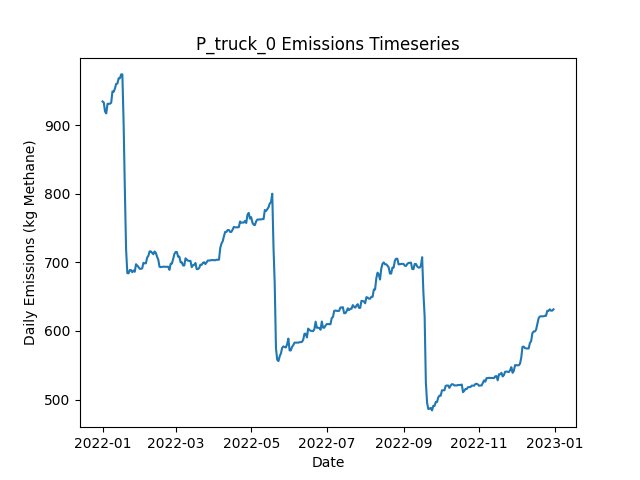

Data behind this chart, as committed beside it:
Date, Daily Emissions (Kg Methane), Daily Mitigable Emissions (Kg Methane), Daily Non-Mitigable Emissions (Kg Methan…, Daily Cost ($), Active Leaks, New Leaks, Leaks Repaired, Leaks Naturally Repaired, Leaks Tagged, Daily Repair Cost ($), Daily Natural Repair Cost ($), truck Deployment Cost ($), truck Sites flagged for Follow-Up, truck Leaks tagged for repair, truck Sites Visited, truck Travel Time (Minutes), truck Survey Time (Minutes), OGI_FU Deployment Cost ($), OGI_FU Sites flagged for Follow-Up, OGI_FU Leaks tagged for repair, OGI_FU Sites Visited, OGI_FU Travel Time (Minutes), OGI_FU Survey Time (Minutes)
2022-01-01, 934.9, 625.9, 309.1, 400, 335, 337, 0, 2, 0.00000, 0.00000, 400, 400, 0, , 10, 180, 270, 0.00000, , 0, 0, 0, 0
2022-01-02, 933.4, 625.9, 307.5, 400, 335, 1, 0, 0, 0.00000, 0.00000, 0.00000, 400, 0, , 1, 20, 30, 0.00000, , 0, 0, 0, 0
2022-01-03, 920.3, 614.3, 306, 1000, 334, 2, 0, 2, 25, 0.00000, 400, 0.00000, 9, , 0, 0, 0, 1000, , 25, 3, 120, 360
2022-01-04, 917.6, 609.6, 308, 1000, 333, 1, 0, 2, 33, 0.00000, 400, 0.00000, 1, , 0, 0, 0, 1000, , 33, 3, 120, 360
2022-01-05, 931.4, 614.5, 316.9, 1000, 337, 4, 0, 0, 36, 0.00000, 0.00000, 0.00000, 0, , 0, 0, 0, 1000, , 36, 3, 120, 360
2022-01-06, 931.6, 614.5, 317.1, 500, 338, 1, 0, 0, 12, 0.00000, 0.00000, 0.00000, 0, , 0, 0, 0, 500, , 12, 1, 30, 120
2022-01-07, 931.6, 614.5, 317.1, 0.00000, 338, 0, 0, 0, 0.00000, 0.00000, 0.00000, 0.00000, 0, , 0, 0, 0, 0.00000, , 0, 0, 0, 0
2022-01-08, 933.2, 616, 317.1, 0.00000, 339, 1, 0, 0, 0.00000, 0.00000, 0.00000, 0.00000, 0, , 0, 0, 0, 0.00000, , 0, 0, 0, 0
2022-01-09, 949.7, 632.6, 317.1, 0.00000, 341, 2, 0, 0, 0.00000, 0.00000, 0.00000, 0.00000, 0, , 0, 0, 0, 0.00000, , 0, 0, 0, 0
2022-01-10, 949.1, 631.9, 317.1, 0.00000, 342, 2, 0, 1, 0.00000, 0.00000, 200, 0.00000, 0, , 0, 0, 0, 0.00000, , 0, 0, 0, 0
2022-01-11, 954, 636.8, 317.1, 0.00000, 344, 2, 0, 0, 0.00000, 0.00000, 0.00000, 0.00000, 0, , 0, 0, 0, 0.00000, , 0, 0, 0, 0
2022-01-12, 960.6, 639.5, 321.1, 0.00000, 347, 3, 0, 0, 0.00000, 0.00000, 0.00000, 0.00000, 0, , 0, 0, 0, 0.00000, , 0, 0, 0, 0
2022-01-13, 961.1, 640, 321.1, 0.00000, 348, 1, 0, 0, 0.00000, 0.00000, 0.00000, 0.00000, 0, , 0, 0, 0, 0.00000, , 0, 0, 0, 0
2022-01-14, 968.9, 647.8, 321.1, 0.00000, 348, 1, 0, 1, 0.00000, 0.00000, 200, 0.00000, 0, , 0, 0, 0, 0.00000, , 0, 0, 0, 0
2022-01-15, 968.9, 647.8, 321.1, 0.00000, 348, 0, 0, 0, 0.00000, 0.00000, 0.00000, 0.00000, 0, , 0, 0, 0, 0.00000, , 0, 0, 0, 0
2022-01-16, 974.5, 653.4, 321.1, 0.00000, 348, 1, 0, 1, 0.00000, 0.00000, 200, 0.00000, 0, , 0, 0, 0, 0.00000, , 0, 0, 0, 0
2022-01-17, 974.5, 653.4, 321.1, 0.00000, 348, 0, 0, 0, 0.00000, 0.00000, 0.00000, 0.00000, 0, , 0, 0, 0, 0.00000, , 0, 0, 0, 0
2022-01-18, 904.3, 573.6, 330.7, 3800, 332, 3, 19, 0, 0.00000, 3800, 0.00000, 0.00000, 0, , 0, 0, 0, 0.00000, , 0, 0, 0, 0
2022-01-19, 806.9, 476.2, 330.7, 5400, 305, 0, 27, 0, 0.00000, 5400, 0.00000, 0.00000, 0, , 0, 0, 0, 0.00000, , 0, 0, 0, 0
2022-01-20, 719.5, 388.8, 330.7, 5200, 281, 2, 26, 0, 0.00000, 5200, 0.00000, 0.00000, 0, , 0, 0, 0, 0.00000, , 0, 0, 0, 0
2022-01-21, 684.4, 353.7, 330.7, 1600, 274, 1, 8, 0, 0.00000, 1600, 0.00000, 0.00000, 0, , 0, 0, 0, 0.00000, , 0, 0, 0, 0
2022-01-22, 684.2, 353.5, 330.7, 0.00000, 273, 0, 0, 1, 0.00000, 0.00000, 200, 0.00000, 0, , 0, 0, 0, 0.00000, , 0, 0, 0, 0
2022-01-23, 688.9, 356.2, 332.7, 0.00000, 275, 2, 0, 0, 0.00000, 0.00000, 0.00000, 0.00000, 0, , 0, 0, 0, 0.00000, , 0, 0, 0, 0
2022-01-24, 688.9, 356.2, 332.7, 0.00000, 275, 0, 0, 0, 0.00000, 0.00000, 0.00000, 0.00000, 0, , 0, 0, 0, 0.00000, , 0, 0, 0, 0
2022-01-25, 685.7, 353.5, 332.2, 0.00000, 273, 0, 0, 1, 0.00000, 0.00000, 200, 0.00000, 0, , 0, 0, 0, 0.00000, , 0, 0, 0, 0
2022-01-26, 688.4, 356.2, 332.2, 0.00000, 274, 1, 0, 0, 0.00000, 0.00000, 0.00000, 0.00000, 0, , 0, 0, 0, 0.00000, , 0, 0, 0, 0
2022-01-27, 686.4, 356.2, 330.3, 0.00000, 273, 0, 0, 0, 0.00000, 0.00000, 0.00000, 0.00000, 0, , 0, 0, 0, 0.00000, , 0, 0, 0, 0
2022-01-28, 697.4, 358.9, 338.5, 0.00000, 275, 2, 0, 0, 0.00000, 0.00000, 0.00000, 0.00000, 0, , 0, 0, 0, 0.00000, , 0, 0, 0, 0
2022-01-29, 695.4, 358.9, 336.6, 0.00000, 274, 0, 0, 0, 0.00000, 0.00000, 0.00000, 0.00000, 0, , 0, 0, 0, 0.00000, , 0, 0, 0, 0
2022-01-30, 693.4, 358.9, 334.6, 0.00000, 273, 0, 0, 0, 0.00000, 0.00000, 0.00000, 0.00000, 0, , 0, 0, 0, 0.00000, , 0, 0, 0, 0
2022-01-31, 690.8, 356.2, 334.6, 0.00000, 272, 0, 0, 1, 0.00000, 0.00000, 200, 0.00000, 0, , 0, 0, 0, 0.00000, , 0, 0, 0, 0
2022-02-01, 690.8, 356.2, 334.6, 0.00000, 272, 0, 0, 0, 0.00000, 0.00000, 0.00000, 0.00000, 0, , 0, 0, 0, 0.00000, , 0, 0, 0, 0
2022-02-02, 691.4, 356.2, 335.2, 0.00000, 272, 1, 0, 0, 0.00000, 0.00000, 0.00000, 0.00000, 0, , 0, 0, 0, 0.00000, , 0, 0, 0, 0
2022-02-03, 699.5, 364.2, 335.2, 0.00000, 275, 3, 0, 0, 0.00000, 0.00000, 0.00000, 0.00000, 0, , 0, 0, 0, 0.00000, , 0, 0, 0, 0
2022-02-04, 698.8, 364.2, 334.6, 0.00000, 274, 0, 0, 0, 0.00000, 0.00000, 0.00000, 0.00000, 0, , 0, 0, 0, 0.00000, , 0, 0, 0, 0
2022-02-05, 698.8, 364.2, 334.6, 0.00000, 274, 1, 0, 1, 0.00000, 0.00000, 200, 0.00000, 0, , 0, 0, 0, 0.00000, , 0, 0, 0, 0
2022-02-06, 707.1, 372.5, 334.6, 0.00000, 275, 2, 0, 1, 0.00000, 0.00000, 200, 0.00000, 0, , 0, 0, 0, 0.00000, , 0, 0, 0, 0
2022-02-07, 709.7, 375.2, 334.6, 0.00000, 276, 1, 0, 0, 0.00000, 0.00000, 0.00000, 0.00000, 0, , 0, 0, 0, 0.00000, , 0, 0, 0, 0
2022-02-08, 716.2, 379.6, 336.6, 0.00000, 278, 2, 0, 0, 0.00000, 0.00000, 0.00000, 0.00000, 0, , 0, 0, 0, 0.00000, , 0, 0, 0, 0
2022-02-09, 716.2, 379.6, 336.6, 0.00000, 278, 0, 0, 0, 0.00000, 0.00000, 0.00000, 0.00000, 0, , 0, 0, 0, 0.00000, , 0, 0, 0, 0
2022-02-10, 714, 379.4, 334.6, 0.00000, 276, 0, 0, 1, 0.00000, 0.00000, 200, 0.00000, 0, , 0, 0, 0, 0.00000, , 0, 0, 0, 0
2022-02-11, 712, 379.4, 332.6, 0.00000, 275, 0, 0, 0, 0.00000, 0.00000, 0.00000, 0.00000, 0, , 0, 0, 0, 0.00000, , 0, 0, 0, 0
2022-02-12, 716, 381.4, 334.6, 0.00000, 278, 3, 0, 0, 0.00000, 0.00000, 0.00000, 0.00000, 0, , 0, 0, 0, 0.00000, , 0, 0, 0, 0
2022-02-13, 714, 381.4, 332.6, 0.00000, 277, 0, 0, 0, 0.00000, 0.00000, 0.00000, 0.00000, 0, , 0, 0, 0, 0.00000, , 0, 0, 0, 0
2022-02-14, 708.4, 376.3, 332.2, 0.00000, 277, 2, 0, 1, 0.00000, 0.00000, 200, 0.00000, 0, , 0, 0, 0, 0.00000, , 0, 0, 0, 0
2022-02-15, 704, 371.8, 332.2, 0.00000, 276, 0, 0, 1, 0.00000, 0.00000, 200, 0.00000, 0, , 0, 0, 0, 0.00000, , 0, 0, 0, 0
2022-02-16, 693.7, 369.1, 324.6, 0.00000, 275, 1, 0, 1, 0.00000, 0.00000, 200, 0.00000, 0, , 0, 0, 0, 0.00000, , 0, 0, 0, 0
2022-02-17, 693.3, 369.1, 324.1, 0.00000, 274, 0, 0, 0, 0.00000, 0.00000, 0.00000, 0.00000, 0, , 0, 0, 0, 0.00000, , 0, 0, 0, 0
2022-02-18, 693.5, 369.4, 324.1, 0.00000, 275, 1, 0, 0, 0.00000, 0.00000, 0.00000, 0.00000, 0, , 0, 0, 0, 0.00000, , 0, 0, 0, 0
2022-02-19, 693.9, 369.4, 324.6, 0.00000, 276, 1, 0, 0, 0.00000, 0.00000, 0.00000, 0.00000, 0, , 0, 0, 0, 0.00000, , 0, 0, 0, 0
2022-02-20, 693.7, 369.4, 324.3, 0.00000, 275, 0, 0, 0, 0.00000, 0.00000, 0.00000, 0.00000, 0, , 0, 0, 0, 0.00000, , 0, 0, 0, 0
2022-02-21, 693.7, 369.4, 324.3, 0.00000, 275, 0, 0, 0, 0.00000, 0.00000, 0.00000, 0.00000, 0, , 0, 0, 0, 0.00000, , 0, 0, 0, 0
2022-02-22, 693.7, 369.4, 324.3, 0.00000, 275, 0, 0, 0, 0.00000, 0.00000, 0.00000, 0.00000, 0, , 0, 0, 0, 0.00000, , 0, 0, 0, 0
2022-02-23, 693.7, 369.4, 324.3, 0.00000, 275, 0, 0, 0, 0.00000, 0.00000, 0.00000, 0.00000, 0, , 0, 0, 0, 0.00000, , 0, 0, 0, 0
2022-02-24, 689.2, 364.9, 324.3, 0.00000, 274, 0, 0, 1, 0.00000, 0.00000, 200, 0.00000, 0, , 0, 0, 0, 0.00000, , 0, 0, 0, 0
2022-02-25, 698.2, 365.1, 333.1, 0.00000, 275, 2, 0, 0, 0.00000, 0.00000, 0.00000, 0.00000, 0, , 0, 0, 0, 0.00000, , 0, 0, 0, 0
2022-02-26, 698.4, 365.3, 333.1, 0.00000, 276, 1, 0, 0, 0.00000, 0.00000, 0.00000, 0.00000, 0, , 0, 0, 0, 0.00000, , 0, 0, 0, 0
2022-02-27, 705, 368, 337, 0.00000, 279, 3, 0, 0, 0.00000, 0.00000, 0.00000, 0.00000, 0, , 0, 0, 0, 0.00000, , 0, 0, 0, 0
2022-02-28, 712.4, 373.4, 339, 0.00000, 282, 3, 0, 0, 0.00000, 0.00000, 0.00000, 0.00000, 0, , 0, 0, 0, 0.00000, , 0, 0, 0, 0
2022-03-01, 715.3, 376.3, 339, 0.00000, 284, 2, 0, 0, 0.00000, 0.00000, 0.00000, 0.00000, 0, , 0, 0, 0, 0.00000, , 0, 0, 0, 0
... 305 more rows
